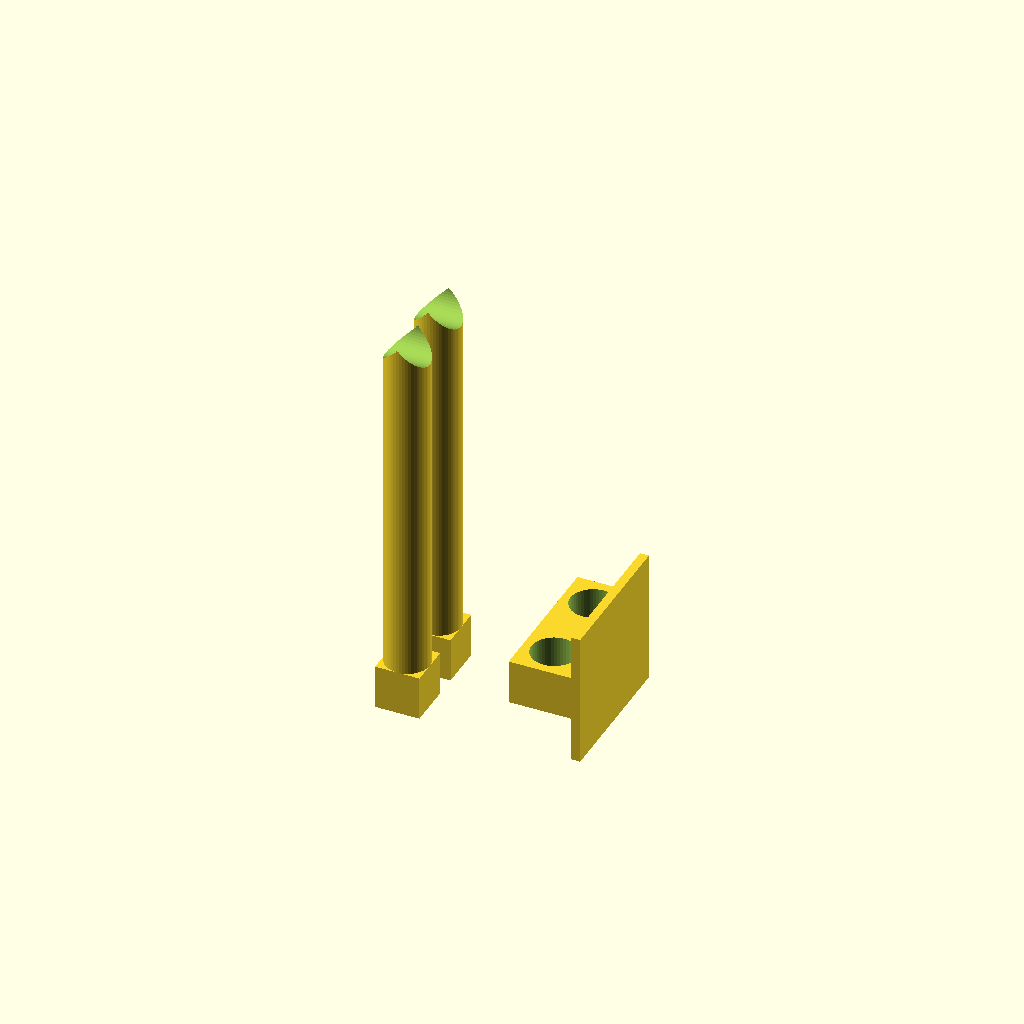
Cell 1 — every parameter at its default value.
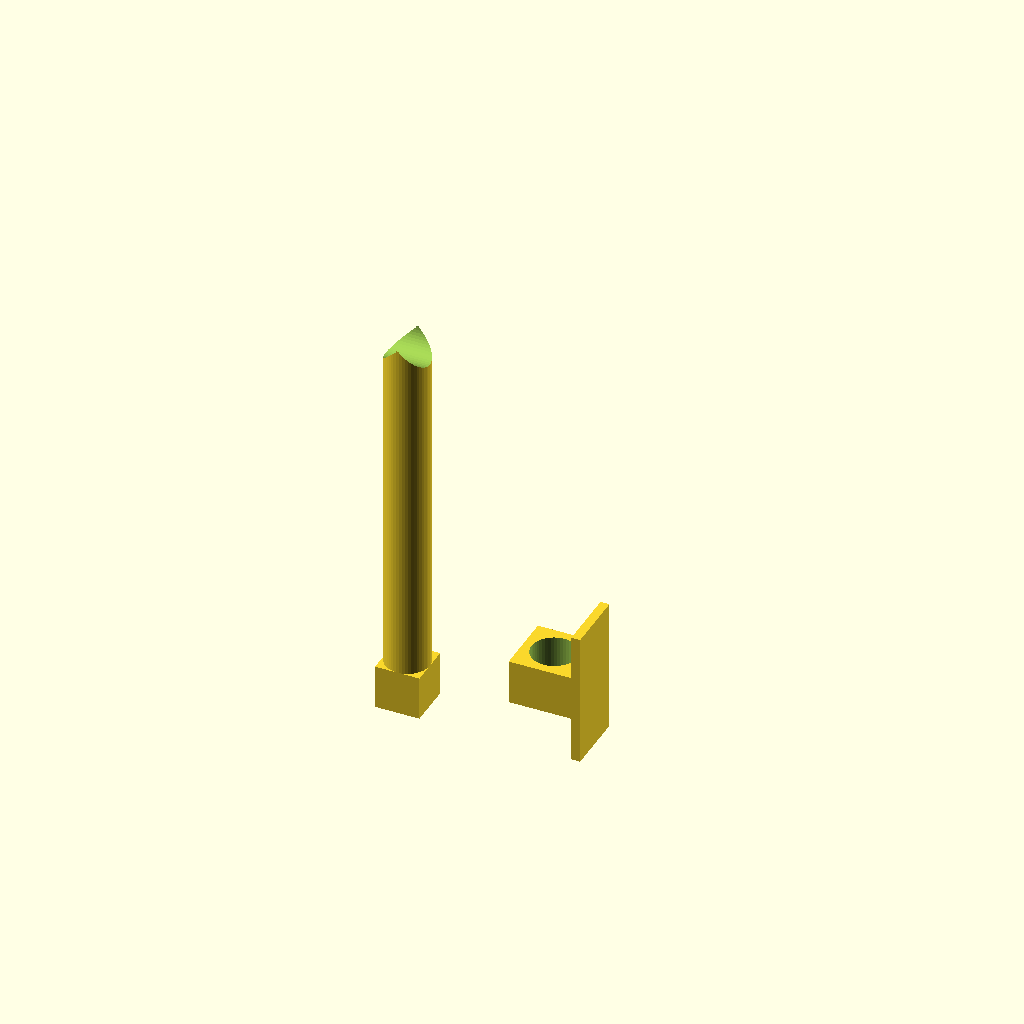
Cell 2: the same model with two_posts = 0.
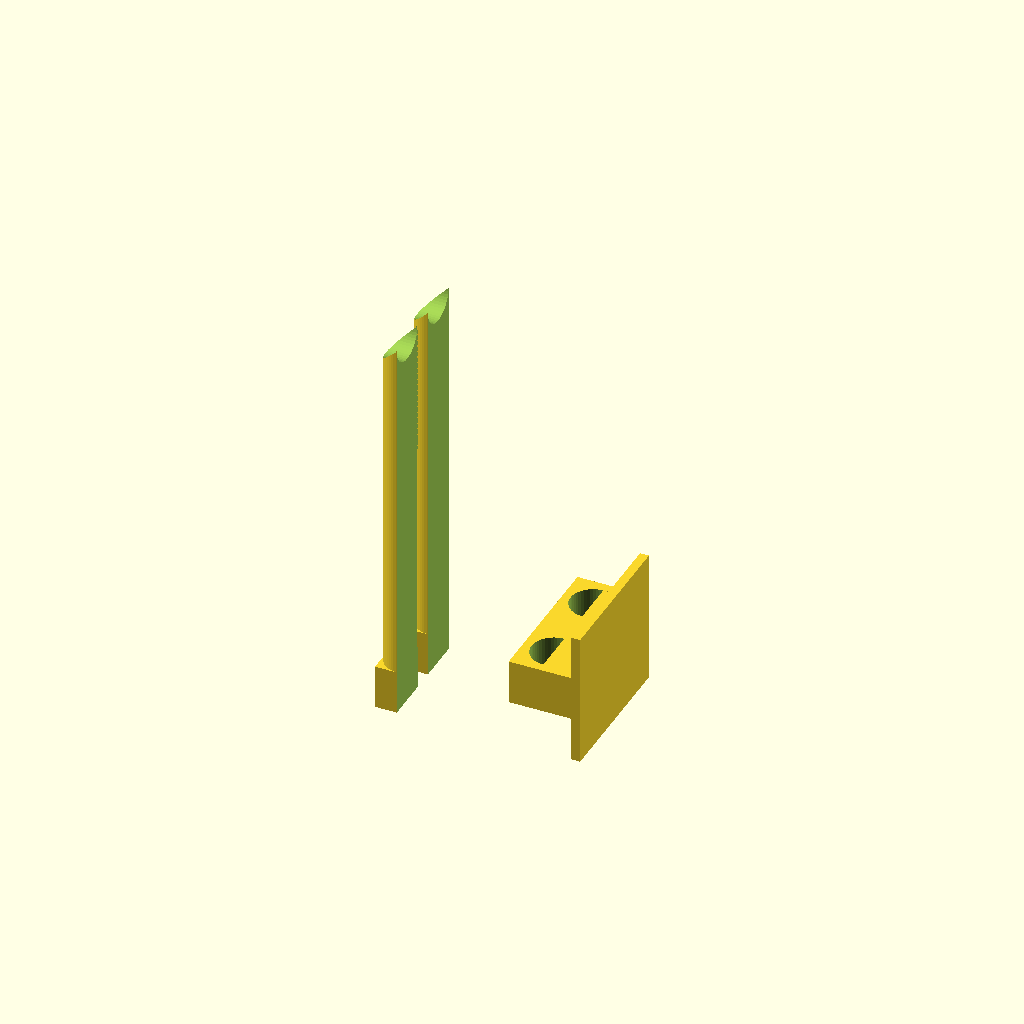
Cell 3: the same model with split_posts = 1.
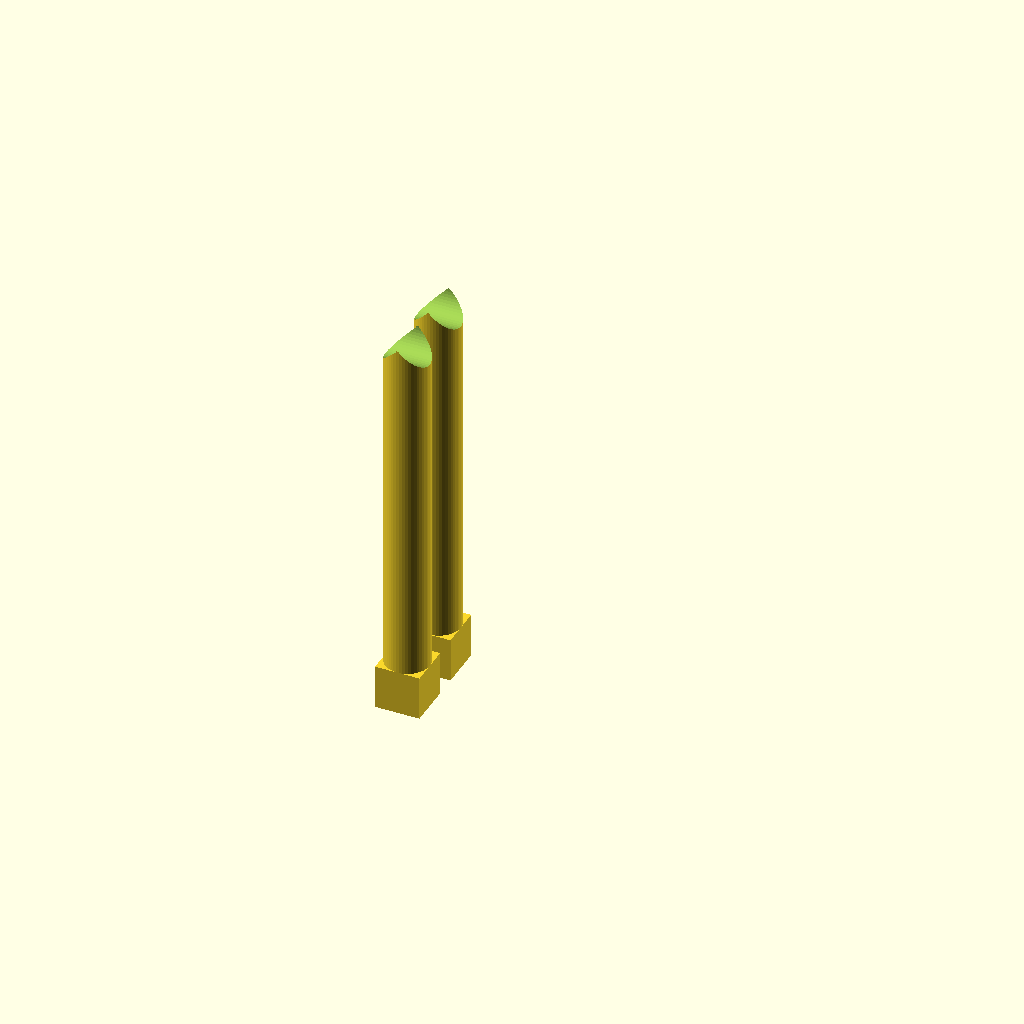
Cell 4: the same model with with_holder = 0.
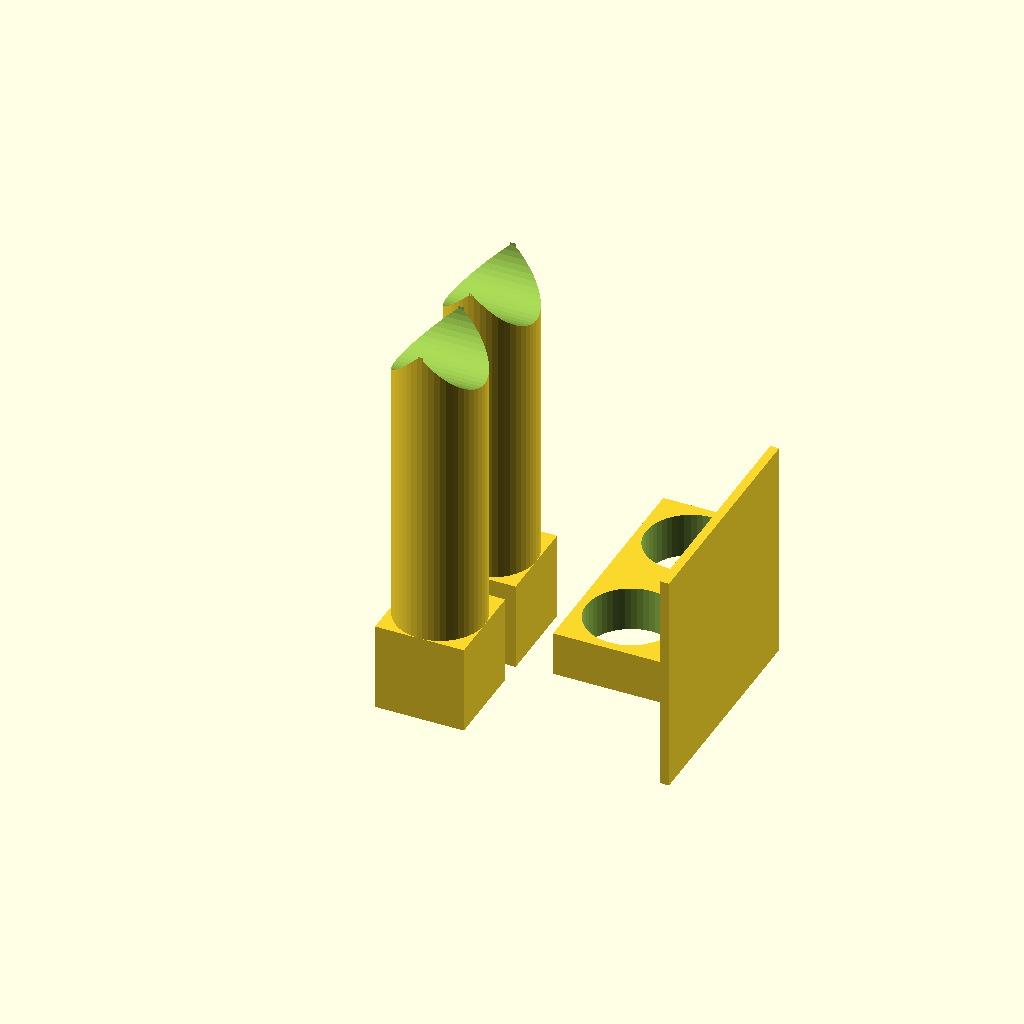
Cell 5 — post_radius set to 10, the other parameters unchanged.
One fixed orthographic camera (rotation 55°, 0°, 25°; colour scheme Cornfield) for every cell.
The OpenSCAD source (inputs/thingiverse/thing-1241496/files/zaxis_alignment_posts.scad):
// What radius do you want your posts to be (remember diameter is 2x the radius)?
post_radius    = 5;
// How tall do you want your posts to be?
post_height    = 90;
// How wide do you want the base to be? (This must be at least 2 times the radius.  Customizer will auto-adjust if it is not.)
base_width     = 7;
// How thick do you want the holder wall to be?
holder_wall_thickness = 2;

// Do you want two posts?
two_posts   = 1; // [1:Yes, 0:No]
// Make posts flat on one side. (Removes half of the post split down the middle.)
split_posts = 0; // [1:Yes, 0:No]
// Do you want to create the holder?
with_holder = 1; // [1:Yes, 0:No]
// Increase holder hole radius by? [mm]
wiggle_room = 0.1;
// Do you want the top of the posts to be curved?
curved_top  = 1; // [1:Yes, 0:No]

module alignment_post(post_radius = 5, post_height = 70, base_width = 15, curved_top = 1, split_posts = 0, y_offset = 0) {
    extra_offset = curved_top  == 1 ? 0 : post_radius * 10;
    split_cube   = split_posts == 1 ? [base_width / 2 + 0.2, base_width + 0.2, post_height + 0.2] : [0,0,0];

    translate([0, y_offset, 0])
        difference() {
            union() {
                difference() {
                    translate([base_width/2, base_width/2, 0.5])
                        cylinder(
                            h = post_height -0.5,
                            r = post_radius
                        );
                    translate([-post_height/2, base_width/2, post_height + extra_offset])
                    rotate([0,90,0])
                            cylinder(
                                h = post_height,
                                r = post_radius
                            );
                }
                translate([0, 0, 0])
                    cube([base_width, base_width, base_width]);
            }
            translate([base_width/2 - 0.1, -0.1, -0.1])
                cube(split_cube);
        }
}

$fn=50;
actual_base_width           = post_radius * 2 < base_width ? base_width : post_radius * 2;
holder_distance_from_post   = 20;
distance_between_post_bases = 5;
holder_margin               = 2;

module alignment_post_holder(post_radius = 5, post_height = 70, base_width = 15, wall_thickness = 2, two_posts = 1) {
    slot_thickness     = base_width / 2 > 10 ? base_width / 2 : base_width;
    total_height       = base_width * 2 + slot_thickness;
    total_x_margin     = holder_margin * 2;
    total_y_margin     = two_posts == 1 ? holder_margin * 4 : holder_margin * 2;
    total_width        = two_posts == 1 ? base_width * 2 + distance_between_post_bases + total_y_margin : base_width + total_y_margin;

    wall_x = wall_thickness;
    wall_y = total_width;
    wall_z = total_height;

    wall_x_offset = base_width + holder_distance_from_post + base_width + total_x_margin;
    wall_y_offset = 0;
    wall_z_offset = 0;

    slot_x = base_width + total_x_margin;
    slot_y = total_width;
    slot_z = slot_thickness;

    slot_x_offset = base_width + holder_distance_from_post;
    slot_y_offset = 0;
    slot_z_offset = base_width;
    
    union() {
        translate([wall_x_offset, wall_y_offset, wall_z_offset])
            cube([wall_x, wall_y, wall_z]);

        translate([slot_x_offset, slot_y_offset, slot_z_offset])
            cube([slot_x, slot_y, slot_z]);
    }
}

alignment_post(post_radius, post_height, actual_base_width, curved_top, split_posts,  0);

if(two_posts == 1) {
    alignment_post(post_radius, post_height, actual_base_width, curved_top,  split_posts, actual_base_width + distance_between_post_bases);
}

if(with_holder == 1) {
    post_1_x_offset = actual_base_width + holder_distance_from_post + holder_margin;
    post_1_y_offset = holder_margin;
    post_1_z_offset = 0;

    post_2_x_offset = actual_base_width + holder_distance_from_post + holder_margin;
    post_2_y_offset = holder_margin * 2;
    post_2_z_offset = 0;
    
    radius_scale =  (post_radius + wiggle_room) / post_radius;
    

    difference() {
        alignment_post_holder(post_radius * radius_scale, post_height, actual_base_width + wiggle_room, holder_wall_thickness, two_posts);
        {
            translate([post_1_x_offset, post_1_y_offset, post_1_z_offset])
                alignment_post(post_radius * radius_scale, post_height, actual_base_width + wiggle_room, curved_top, split_posts,  0);
            if(two_posts == 1) {
                translate([post_2_x_offset, post_2_y_offset, post_2_z_offset])
                    alignment_post(post_radius * radius_scale, post_height, actual_base_width, curved_top, split_posts, actual_base_width + distance_between_post_bases + holder_margin);
            }
        }
    }
}
Parameter table extracted from the source (name, type, default, range or options):
post_radius: number, default 5
post_height: number, default 90
base_width: number, default 7
holder_wall_thickness: number, default 2
two_posts: number, default 1, options 1, 0
split_posts: number, default 0, options 1, 0
with_holder: number, default 1, options 1, 0
wiggle_room: number, default 0.1
curved_top: number, default 1, options 1, 0
